Run: headless pygame with SDL's dummy video driver; simulated clock (each Clock.tick advances the game by its frame time, no real sleeping); random seed 0; keys injected as events and as key.get_pressed() state; mouse plan: one left click at the window centre at the start of phase 2, then a move to the lower-right quarter at the start of phase 3.
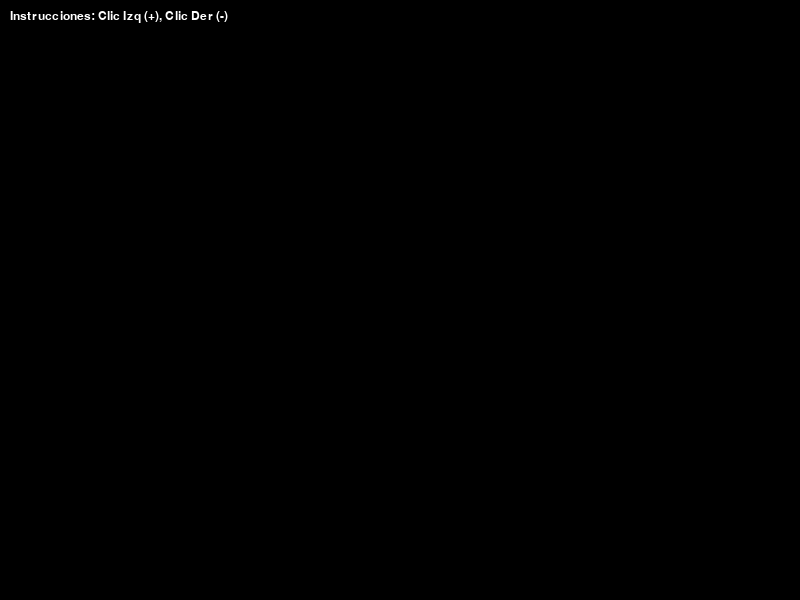
Frame 1 of 4 · flips 1–60 · no input
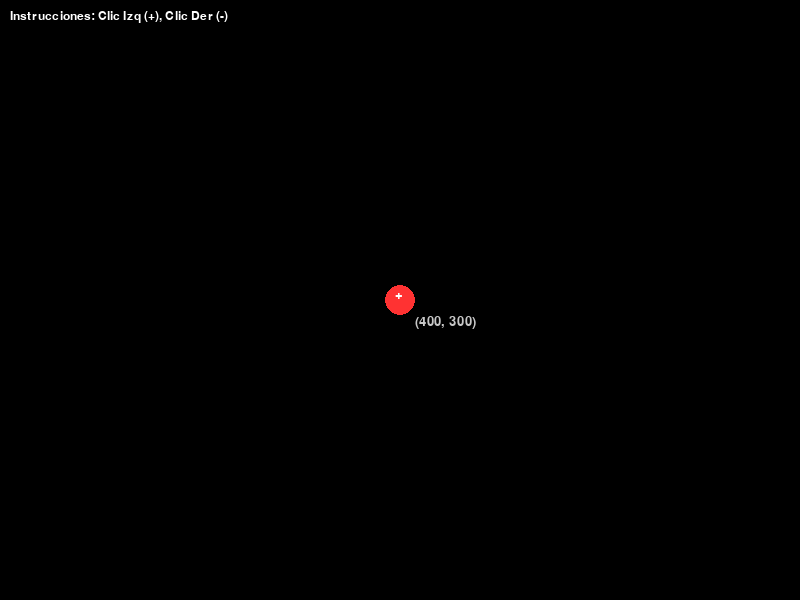
Frame 2 of 4 · flips 61–180 · clicked the window centre · tapped SPACE, RETURN · held RIGHT (→), D
Frame 3 of 4 · flips 181–300 · moved the mouse to the lower-right quarter · held DOWN (↓), S · screen unchanged from frame 2, image omitted
Frame 4 of 4 · flips 301–420 · held LEFT (←), A, UP (↑), W · screen unchanged from frame 3, image omitted

The pygame program that drew these frames:

import pygame
import math

# --- CONFIGURACIÓN ---
ANCHO, ALTO = 800, 600
BLANCO = (255, 255, 255)
NEGRO = (0, 0, 0)
ROJO = (255, 50, 50)   # Positivas
AZUL = (50, 50, 255)   # Negativas

# Constante de Coulomb (ajustada para que se vea bien en pantalla, no es la real 9e9)
# En simulación visual a veces usamos escalas relativas.
# Si el profe pide valor real, usen k = 9e9 y ajusten las cargas a microCoulombs.
K_COULOMB = 10000 

class Particula:
    def __init__(self, x, y, carga):
        self.x = x
        self.y = y
        self.carga = carga # +1 o -1 para simplificar, o valores en Coulombs
        self.color = ROJO if carga > 0 else AZUL
        self.radio = 15

    def dibujar(self, ventana):
        pygame.draw.circle(ventana, self.color, (int(self.x), int(self.y)), self.radio)
        signo = "+" if self.carga > 0 else "-"
        font = pygame.font.SysFont("Arial", 20)
        texto = font.render(signo, True, BLANCO)
        ventana.blit(texto, (self.x - 5, self.y - 12))

        coord_texto = font.render(f"({int(self.x)}, {int(self.y)})", True, (200, 200, 200))
        ventana.blit(coord_texto, (self.x + 15, self.y + 15))

def calcular_fuerza(p1, p2):
    # 1. Distancia (Pitagoras)
    dx = p1.x - p2.x
    dy = p1.y - p2.y
    distancia = math.sqrt(dx**2 + dy**2)
    
    if distancia < 20: # Evitar división por cero si están muy cerca
        distancia = 20

    # 2. Ley de Coulomb (Magnitud)
    fuerza = K_COULOMB * abs(p1.carga * p2.carga) / (distancia**2)

    # 3. Dirección (Ángulo)
    angulo = math.atan2(dy, dx)

    # 4. Repulsión o Atracción
    if p1.carga * p2.carga > 0: # Cargas iguales se repelen
        fx = fuerza * math.cos(angulo)
        fy = fuerza * math.sin(angulo)
    else: # Cargas opuestas se atraen (fuerza va hacia la otra carga)
        fx = -fuerza * math.cos(angulo)
        fy = -fuerza * math.sin(angulo)
        
    return fx, fy, fuerza

# --- MAIN LOOP ---
def main():
    pygame.init()
    ventana = pygame.display.set_mode((ANCHO, ALTO))
    pygame.display.set_caption("Simulador Ley de Coulomb - Equipo Software")
    reloj = pygame.time.Clock()

    particulas = []
    particulas = [] 
    # --- CÓDIGO DE PRUEBA (AGREGAR ESTO) ---
    #particulas.append(Particula(200, 300, 10))  # Partícula 1 en X=200
    #particulas.append(Particula(400, 300, -10)) # Partícula 2 en X=400 (Distancia = 200)
    # ---------------------------------------
    font = pygame.font.SysFont("Arial", 18)

    corriendo = True
    while corriendo:
        ventana.fill(NEGRO)
        
        # Eventos
        for event in pygame.event.get():
            if event.type == pygame.QUIT:
                corriendo = False
            
            if event.type == pygame.MOUSEBUTTONDOWN:
                x, y = pygame.mouse.get_pos()
                if event.button == 1: # Clic Izquierdo (+)
                    particulas.append(Particula(x, y, 10)) # Carga +10
                elif event.button == 3: # Clic Derecho (-)
                    particulas.append(Particula(x, y, -10)) # Carga -10

        # Lógica Física
        # Vamos a calcular la fuerza TOTAL sobre la ÚLTIMA partícula agregada
        # generada por todas las anteriores.
        
        texto_info = ["Instrucciones: Clic Izq (+), Clic Der (-)"]
        
        if len(particulas) > 0:
            # Dibujar todas las partículas
            for p in particulas:
                p.dibujar(ventana)

            if len(particulas) >= 2:
                target = particulas[-1] # La última que pusimos
                fx_total = 0
                fy_total = 0
                
                # Sumatoria de fuerzas (Principio de Superposición)
                for i in range(len(particulas) - 1):
                    otra = particulas[i]
                    fx, fy, mag = calcular_fuerza(target, otra)
                    fx_total += fx
                    fy_total += fy
                    
                    # Dibujar línea de interacción (opcional)
                    pygame.draw.line(ventana, (50, 50, 50), (target.x, target.y), (otra.x, otra.y), 1)

                # Dibujar Vector Resultante
                # Escalamos el vector para que se vea en pantalla
                escala_visual = 5 
                end_x = target.x + fx_total * escala_visual
                end_y = target.y + fy_total * escala_visual
                
                pygame.draw.line(ventana, (0, 255, 0), (target.x, target.y), (end_x, end_y), 3)
                
                # Datos para el reporte
                mag_total = math.sqrt(fx_total**2 + fy_total**2)
                texto_info.append(f"Fuerza Resultante en última carga: {mag_total:.2f} N")
                texto_info.append(f"Componente X: {fx_total:.2f} N")
                texto_info.append(f"Componente Y: {fy_total:.2f} N")

        # Mostrar texto en pantalla
        for i, linea in enumerate(texto_info):
            img = font.render(linea, True, BLANCO)
            ventana.blit(img, (10, 10 + i * 20))

        pygame.display.flip()
        reloj.tick(60)

    pygame.quit()

if __name__ == "__main__":
    main()
